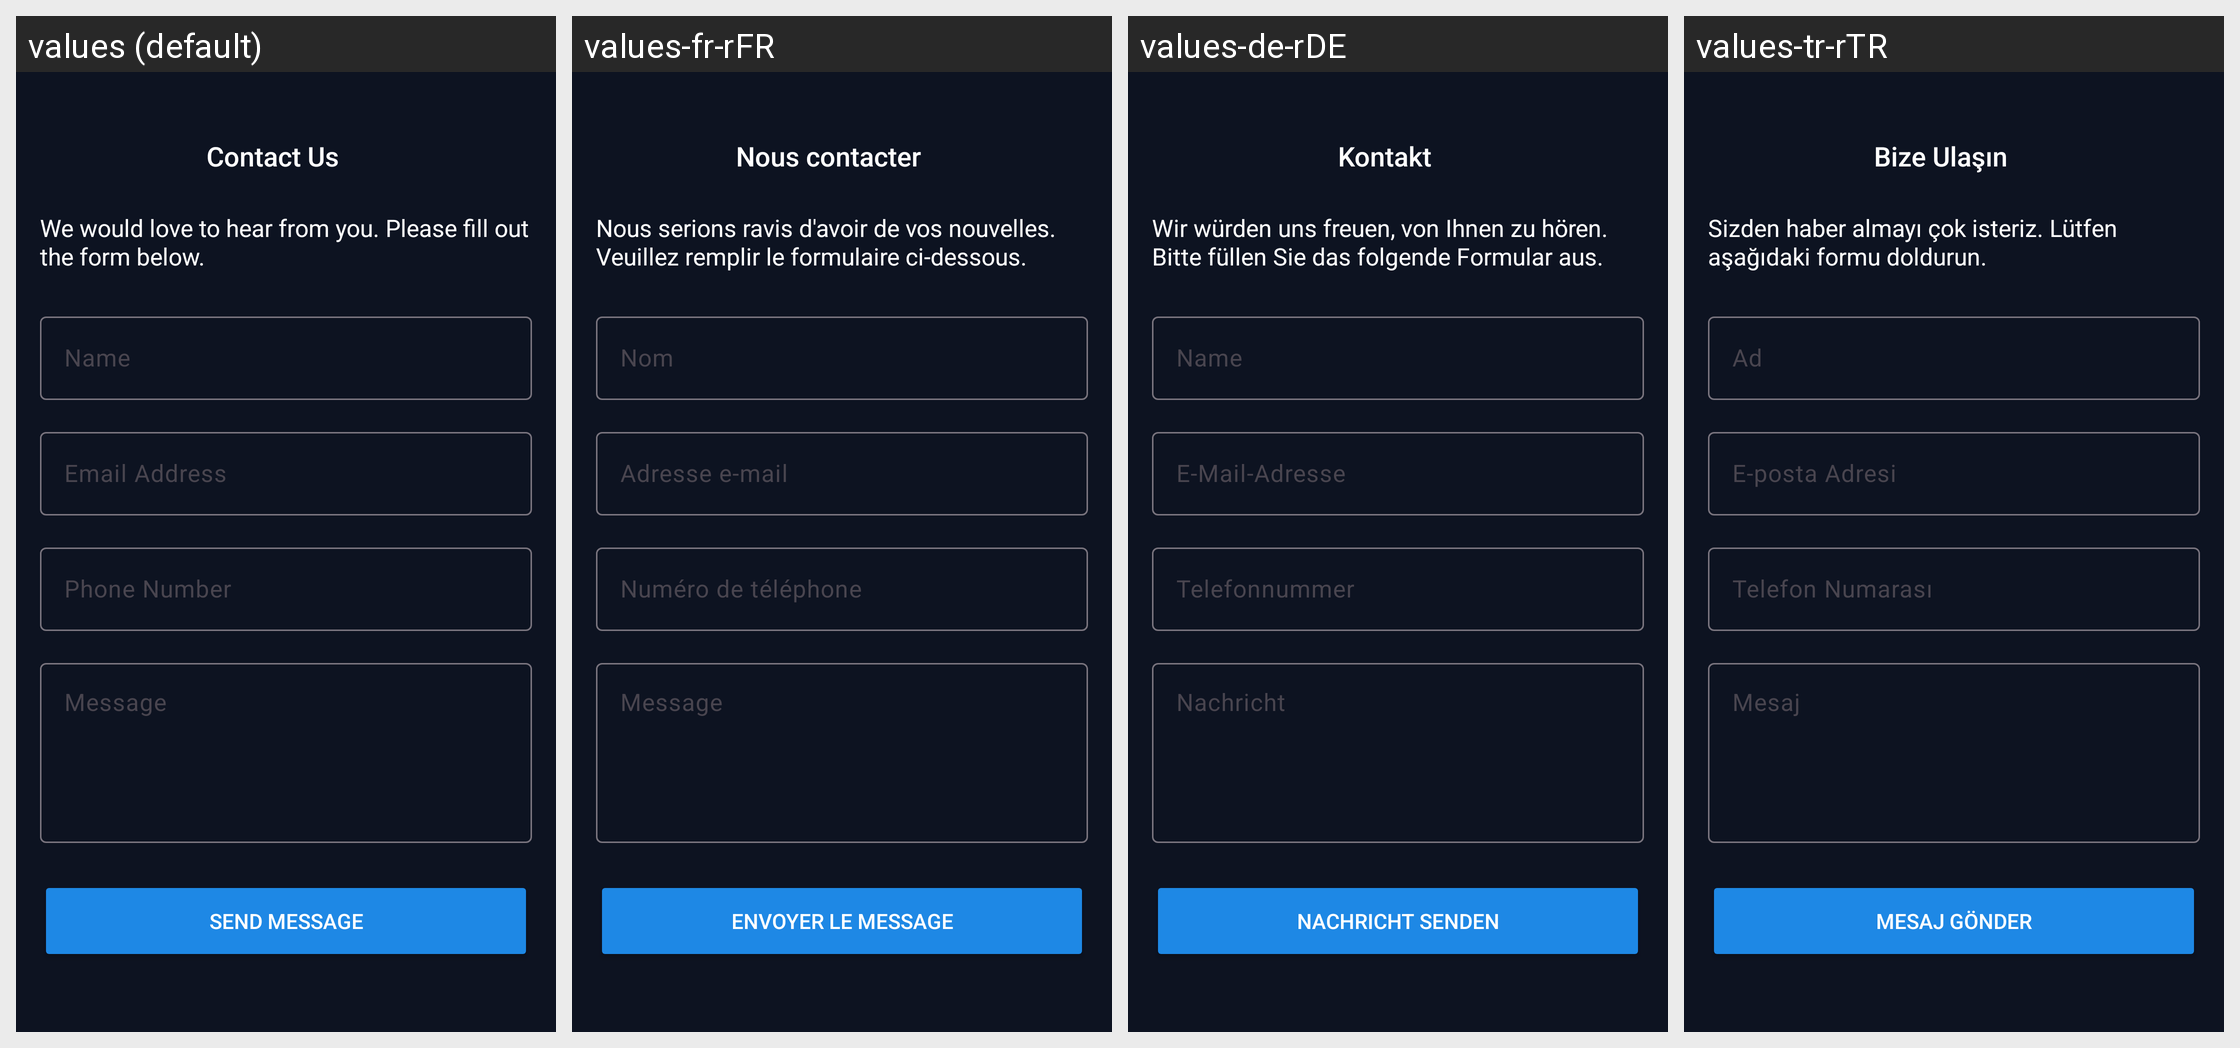

Here is an Android app screen in its default locale and in the app's own translations. Write out the translated-string differences for the strings that appear on this screen.
Android screen res/layout/fragment_contact_us.xml rendered under 4 locales, left to right: values (default), values-fr-rFR, values-de-rDE, values-tr-rTR. Device: Nexus 5 (rendered at 1080×1920; each locale shown at half size, 540×960, under a caption strip naming it); theme Theme.BankingApp.
Strings drawn on this screen, with the default value and each locale's value (text and hints the layout hard-codes, and strings that could not be matched under every locale, appear in the picture but are not listed):

contact_us
  values: Contact Us
  values-fr-rFR: Nous contacter
  values-de-rDE: Kontakt
  values-tr-rTR: Bize Ulaşın

contact_us_description
  values: We would love to hear from you. Please fill out the form below.
  values-fr-rFR: Nous serions ravis d'avoir de vos nouvelles. Veuillez remplir le formulaire ci-dessous.
  values-de-rDE: Wir würden uns freuen, von Ihnen zu hören. Bitte füllen Sie das folgende Formular aus.
  values-tr-rTR: Sizden haber almayı çok isteriz. Lütfen aşağıdaki formu doldurun.

hintName
  values: Name
  values-fr-rFR: Nom
  values-de-rDE: Name
  values-tr-rTR: Ad

hintEmailAddress
  values: Email Address
  values-fr-rFR: Adresse e-mail
  values-de-rDE: E-Mail-Adresse
  values-tr-rTR: E-posta Adresi

hintPhoneNumber
  values: Phone Number
  values-fr-rFR: Numéro de téléphone
  values-de-rDE: Telefonnummer
  values-tr-rTR: Telefon Numarası

hintMessage
  values: Message
  values-fr-rFR: Message
  values-de-rDE: Nachricht
  values-tr-rTR: Mesaj

send_message
  values: Send Message
  values-fr-rFR: Envoyer le message
  values-de-rDE: Nachricht senden
  values-tr-rTR: Mesaj Gönder
